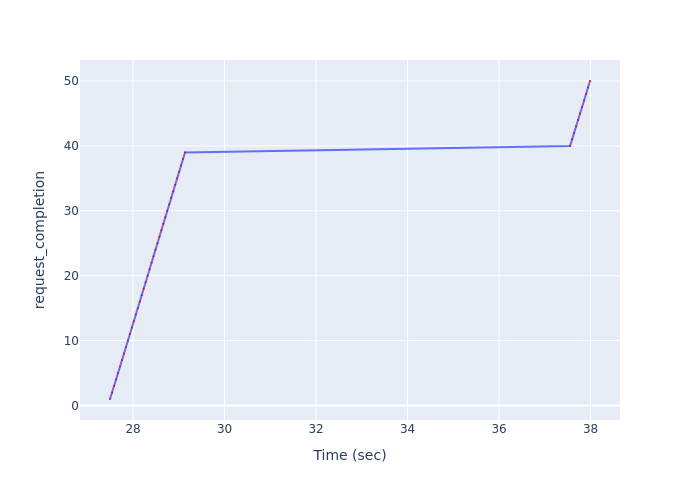

The data file committed next to this chart (first rows):
Time (sec), request_completion
27.5, 1
27.54, 2
27.59, 3
27.63, 4
27.67, 5
27.72, 6
27.76, 7
27.8, 8
27.85, 9
27.89, 10
27.93, 11
27.97, 12
28.02, 13
28.06, 14
28.1, 15
28.15, 16
28.19, 17
28.23, 18
28.28, 19
28.32, 20
28.36, 21
28.41, 22
28.45, 23
28.49, 24
28.53, 25
28.58, 26
28.62, 27
28.66, 28
28.7, 29
28.75, 30
28.79, 31
28.83, 32
28.88, 33
28.92, 34
28.96, 35
29.01, 36
29.05, 37
29.09, 38
29.14, 39
37.55, 40
37.6, 41
37.64, 42
37.69, 43
37.73, 44
37.77, 45
37.82, 46
37.86, 47
37.9, 48
37.95, 49
37.99, 50
